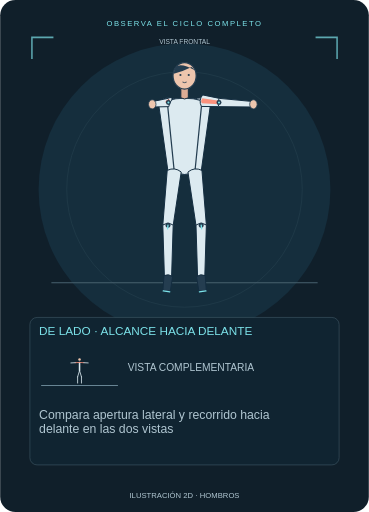
t = 0.00 s
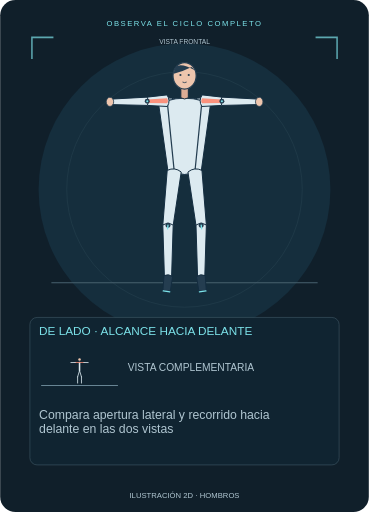
t = 0.65 s
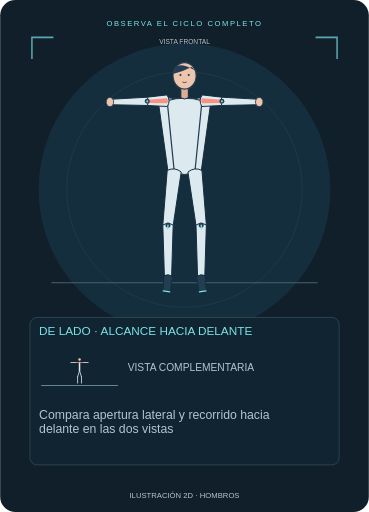
t = 1.33 s
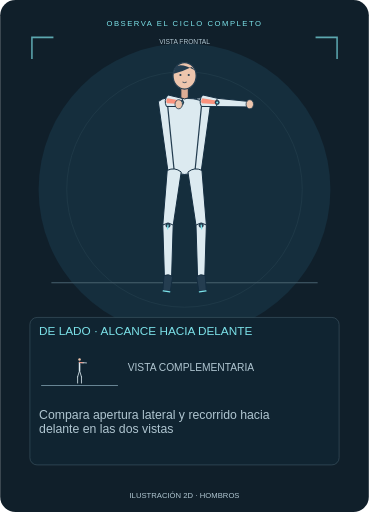
t = 2.02 s
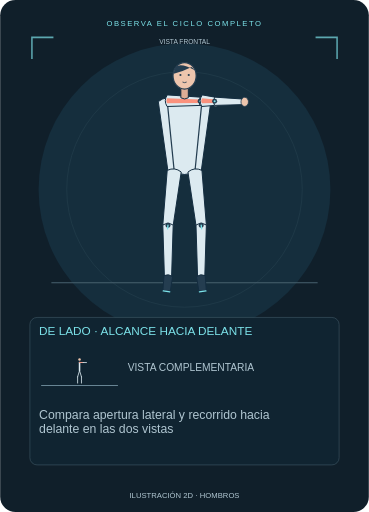
t = 2.65 s
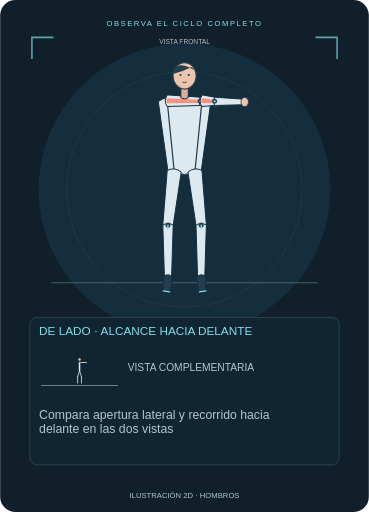
t = 3.33 s

The animated SVG that drew these frames (rendered in a browser with its animation timeline set to each time). Animation: 22 SMIL elements (animate=22); one cycle of 4.00 s, repeats indefinitely.

<svg xmlns="http://www.w3.org/2000/svg" viewBox="0 0 720 1000" role="img" aria-label="Pulsos laterales y frontales de brazos · demostración 2D" data-renderer="2d" data-base="pau-armpulses" data-view="front" data-posture22="upright" data-default-mirror="false"><title>Pulsos laterales y frontales de brazos</title><rect width="720" height="1000" rx="30" fill="#101f2a"/><circle cx="360" cy="370" r="285" fill="#152e3d"/><circle cx="360" cy="370" r="230" fill="none" stroke="#284352" stroke-width="1"/><path d="M62 115v-42h42M616 73h42v42M62 685v42h42M616 727h42v-42" fill="none" stroke="#7ce2e9" stroke-width="3" opacity=".7"/><text x="360" y="86" text-anchor="middle" fill="#b0c6d1" font-size="13" font-family="sans-serif">VISTA FRONTAL</text><path d="M100 552.04H620" stroke="#47606e" stroke-width="2"/><g transform=""><g data-anatomy22="true" transform="translate(68.57 -5.83) scale(0.81)"><g data-apparatus30="none"/><path d="M296.61,252.14 Q316.63,236.31 339.39,247.86 L349.93,418.51 Q335.84,428.36 320.07,421.49 Z" fill="#dceaf0" stroke="#142d40" stroke-width="2.4" stroke-linejoin="round"/><path d="M380.61,247.86 Q403.37,236.31 423.39,252.14 L399.93,421.49 Q384.16,428.36 370.07,418.51 Z" fill="#dceaf0" stroke="#142d40" stroke-width="2.4" stroke-linejoin="round"/><path d="M318,250Q360,238 402,250L385,420Q360,436 335,420Z" fill="#dceaf0" stroke="#243d50" stroke-width="3"/><path d="M306.46,257.93 Q312.93,242.62 329.54,242.07 L329.24,248.70 Q324.17,258.98 312.76,260.03 Z" fill="#dceaf0" stroke="#142d40" stroke-width="2.4" stroke-linejoin="round"><animate attributeName="d" values="M306.46,257.93 Q312.93,242.62 329.54,242.07 L329.24,248.70 Q324.17,258.98 312.76,260.03 Z;M315.48,236.23 Q326.81,248.39 320.52,263.77 L297.30,263.95 Q289.99,255.12 293.70,244.28 Z;M317.00,236.04 Q326.94,249.36 319.00,263.96 L270.71,263.41 Q264.41,253.83 269.29,243.46 Z;M317.27,236.02 Q326.95,249.53 318.73,263.98 L270.52,262.49 Q264.41,252.79 269.48,242.51 Z;M317.54,236.01 Q326.96,249.71 318.46,263.99 L270.33,261.56 Q264.40,251.75 269.67,241.57 Z;M317.74,236.00 Q326.96,249.84 318.26,264.00 L270.18,260.88 Q264.40,250.99 269.82,240.89 Z;M317.82,236.00 Q326.96,249.88 318.18,264.00 L270.13,260.63 Q264.40,250.71 269.87,240.63 Z;M317.74,236.00 Q326.96,249.84 318.26,264.00 L270.18,260.88 Q264.40,250.99 269.82,240.89 Z;M317.54,236.01 Q326.96,249.71 318.46,263.99 L270.33,261.56 Q264.40,251.75 269.67,241.57 Z;M317.27,236.02 Q326.95,249.53 318.73,263.98 L270.52,262.49 Q264.41,252.79 269.48,242.51 Z;M317.00,236.04 Q326.94,249.36 319.00,263.96 L270.71,263.41 Q264.41,253.83 269.29,243.46 Z;M316.80,236.05 Q326.93,249.23 319.20,263.95 L270.85,264.08 Q264.42,254.59 269.15,244.15 Z;M316.73,236.06 Q326.92,249.19 319.27,263.94 L270.91,264.32 Q264.42,254.87 269.09,244.41 Z;M316.80,236.05 Q326.93,249.23 319.20,263.95 L270.85,264.08 Q264.42,254.59 269.15,244.15 Z;M317.00,236.04 Q326.94,249.36 319.00,263.96 L270.71,263.41 Q264.41,253.83 269.29,243.46 Z;M317.27,236.02 Q326.95,249.53 318.73,263.98 L270.52,262.49 Q264.41,252.79 269.48,242.51 Z;M317.54,236.01 Q326.96,249.71 318.46,263.99 L270.33,261.56 Q264.40,251.75 269.67,241.57 Z;M317.74,236.00 Q326.96,249.84 318.26,264.00 L270.18,260.88 Q264.40,250.99 269.82,240.89 Z;M317.82,236.00 Q326.96,249.88 318.18,264.00 L270.13,260.63 Q264.40,250.71 269.87,240.63 Z;M317.74,236.00 Q326.96,249.84 318.26,264.00 L270.18,260.88 Q264.40,250.99 269.82,240.89 Z;M317.54,236.01 Q326.96,249.71 318.46,263.99 L270.33,261.56 Q264.40,251.75 269.67,241.57 Z;M317.27,236.02 Q326.95,249.53 318.73,263.98 L270.52,262.49 Q264.41,252.79 269.48,242.51 Z;M315.89,236.16 Q326.86,248.65 320.11,263.84 L297.01,263.32 Q289.96,254.28 293.99,243.55 Z;M306.69,258.25 Q312.72,242.76 329.31,241.75 L329.08,248.23 Q324.30,258.64 312.92,260.01 Z;M315.88,263.84 Q309.14,248.64 320.12,236.16 L348.01,244.48 Q352.04,255.21 344.99,264.25 Z;M316.94,263.96 Q309.07,249.32 319.06,236.04 L372.76,244.14 Q377.58,254.54 371.24,264.09 Z;M317.40,263.99 Q309.05,249.61 318.60,236.01 L397.93,243.44 Q403.09,253.67 397.07,263.42 Z;M317.56,263.99 Q309.04,249.72 318.44,236.01 L397.81,242.50 Q403.10,252.68 397.19,262.50 Z;M317.72,264.00 Q309.04,249.82 318.28,236.00 L397.70,241.57 Q403.10,251.68 397.30,261.57 Z;M317.84,264.00 Q309.04,249.90 318.16,236.00 L397.61,240.88 Q403.10,250.95 397.39,260.88 Z;M317.89,264.00 Q309.04,249.93 318.11,236.00 L397.58,240.63 Q403.10,250.68 397.42,260.63 Z;M317.84,264.00 Q309.04,249.90 318.16,236.00 L397.61,240.88 Q403.10,250.95 397.39,260.88 Z;M317.72,264.00 Q309.04,249.82 318.28,236.00 L397.70,241.57 Q403.10,251.68 397.30,261.57 Z;M317.56,263.99 Q309.04,249.72 318.44,236.01 L397.81,242.50 Q403.10,252.68 397.19,262.50 Z;M317.40,263.99 Q309.05,249.61 318.60,236.01 L397.93,243.44 Q403.09,253.67 397.07,263.42 Z;M317.28,263.98 Q309.05,249.54 318.72,236.02 L398.02,244.13 Q403.09,254.41 396.98,264.10 Z;M317.23,263.98 Q309.05,249.51 318.77,236.02 L398.05,244.38 Q403.09,254.67 396.95,264.35 Z;M317.28,263.98 Q309.05,249.54 318.72,236.02 L398.02,244.13 Q403.09,254.41 396.98,264.10 Z;M317.40,263.99 Q309.05,249.61 318.60,236.01 L397.93,243.44 Q403.09,253.67 397.07,263.42 Z;M317.56,263.99 Q309.04,249.72 318.44,236.01 L397.81,242.50 Q403.10,252.68 397.19,262.50 Z;M317.72,264.00 Q309.04,249.82 318.28,236.00 L397.70,241.57 Q403.10,251.68 397.30,261.57 Z;M317.84,264.00 Q309.04,249.90 318.16,236.00 L397.61,240.88 Q403.10,250.95 397.39,260.88 Z;M317.89,264.00 Q309.04,249.93 318.11,236.00 L397.58,240.63 Q403.10,250.68 397.42,260.63 Z;M317.84,264.00 Q309.04,249.90 318.16,236.00 L397.61,240.88 Q403.10,250.95 397.39,260.88 Z;M317.72,264.00 Q309.04,249.82 318.28,236.00 L397.70,241.57 Q403.10,251.68 397.30,261.57 Z;M317.56,263.99 Q309.04,249.72 318.44,236.01 L397.81,242.50 Q403.10,252.68 397.19,262.50 Z;M317.11,263.97 Q309.06,249.43 318.89,236.03 L372.63,243.45 Q377.59,253.79 371.37,263.41 Z;M316.00,263.86 Q309.13,248.72 320.00,236.14 L347.93,244.22 Q352.04,254.92 345.07,264.01 Z;M306.46,257.93 Q312.93,242.62 329.54,242.07 L329.24,248.70 Q324.17,258.98 312.76,260.03 Z" keyTimes="0;0.020833333333333332;0.041666666666666664;0.0625;0.08333333333333333;0.10416666666666667;0.125;0.14583333333333334;0.16666666666666666;0.1875;0.20833333333333334;0.22916666666666666;0.25;0.2708333333333333;0.2916666666666667;0.3125;0.3333333333333333;0.3541666666666667;0.375;0.3958333333333333;0.4166666666666667;0.4375;0.4583333333333333;0.4791666666666667;0.5;0.5208333333333334;0.5416666666666666;0.5625;0.5833333333333334;0.6041666666666666;0.625;0.6458333333333334;0.6666666666666666;0.6875;0.7083333333333334;0.7291666666666666;0.75;0.7708333333333334;0.7916666666666666;0.8125;0.8333333333333334;0.8541666666666666;0.875;0.8958333333333334;0.9166666666666666;0.9375;0.9583333333333334;0.9791666666666666;1" dur="4s" repeatCount="indefinite" calcMode="linear"/></path><path d="M319.89,244.43 Q327.36,253.65 322.11,264.30 L282.72,265.19 Q278.38,259.14 281.28,252.27 Z" fill="#dceaf0" stroke="#142d40" stroke-width="2.4" stroke-linejoin="round"><animate attributeName="d" values="M319.89,244.43 Q327.36,253.65 322.11,264.30 L282.72,265.19 Q278.38,259.14 281.28,252.27 Z;M294.86,244.14 Q301.89,253.71 296.14,264.10 L231.41,264.72 Q227.37,258.46 230.59,251.75 Z;M269.62,243.44 Q276.40,253.19 270.38,263.43 L180.25,263.36 Q176.36,257.00 179.75,250.37 Z;M269.72,242.50 Q276.40,252.32 270.28,262.50 L180.18,261.50 Q176.36,255.10 179.82,248.50 Z;M269.83,241.57 Q276.40,251.46 270.17,261.57 L180.11,259.63 Q176.36,253.20 179.89,246.63 Z;M269.90,240.88 Q276.40,250.82 270.10,260.88 L180.06,258.27 Q176.36,251.80 179.94,245.27 Z;M269.93,240.63 Q276.40,250.59 270.07,260.63 L180.05,257.77 Q176.36,251.29 179.95,244.77 Z;M269.90,240.88 Q276.40,250.82 270.10,260.88 L180.06,258.27 Q176.36,251.80 179.94,245.27 Z;M269.83,241.57 Q276.40,251.46 270.17,261.57 L180.11,259.63 Q176.36,253.20 179.89,246.63 Z;M269.72,242.50 Q276.40,252.32 270.28,262.50 L180.18,261.50 Q176.36,255.10 179.82,248.50 Z;M269.62,243.44 Q276.40,253.19 270.38,263.43 L180.25,263.36 Q176.36,257.00 179.75,250.37 Z;M269.54,244.13 Q276.39,253.82 270.46,264.11 L180.30,264.73 Q176.36,258.40 179.70,251.74 Z;M269.52,244.38 Q276.39,254.06 270.48,264.35 L180.31,265.22 Q176.36,258.91 179.69,252.24 Z;M269.54,244.13 Q276.39,253.82 270.46,264.11 L180.30,264.73 Q176.36,258.40 179.70,251.74 Z;M269.62,243.44 Q276.40,253.19 270.38,263.43 L180.25,263.36 Q176.36,257.00 179.75,250.37 Z;M269.72,242.50 Q276.40,252.32 270.28,262.50 L180.18,261.50 Q176.36,255.10 179.82,248.50 Z;M269.83,241.57 Q276.40,251.46 270.17,261.57 L180.11,259.63 Q176.36,253.20 179.89,246.63 Z;M269.90,240.88 Q276.40,250.82 270.10,260.88 L180.06,258.27 Q176.36,251.80 179.94,245.27 Z;M269.93,240.63 Q276.40,250.59 270.07,260.63 L180.05,257.77 Q176.36,251.29 179.95,244.77 Z;M269.90,240.88 Q276.40,250.82 270.10,260.88 L180.06,258.27 Q176.36,251.80 179.94,245.27 Z;M269.83,241.57 Q276.40,251.46 270.17,261.57 L180.11,259.63 Q176.36,253.20 179.89,246.63 Z;M269.72,242.50 Q276.40,252.32 270.28,262.50 L180.18,261.50 Q176.36,255.10 179.82,248.50 Z;M294.97,243.45 Q301.89,253.09 296.03,263.42 L231.35,263.36 Q227.37,257.06 230.65,250.38 Z;M319.95,244.17 Q327.36,253.44 322.05,264.06 L282.68,264.70 Q278.38,258.61 281.32,251.77 Z;M343.42,244.85 Q352.59,252.40 349.58,263.88 L335.00,264.92 Q329.54,259.85 331.00,252.55 Z;M368.76,263.58 Q365.95,252.04 375.24,244.66 L386.11,252.08 Q387.44,259.41 381.89,264.38 Z;M396.59,263.39 Q391.13,252.85 398.41,243.47 L435.59,250.39 Q438.62,257.20 434.41,263.34 Z;M396.83,262.48 Q391.11,252.07 398.17,242.52 L435.43,248.51 Q438.63,255.24 434.57,261.49 Z;M397.08,261.56 Q391.11,251.30 397.92,241.58 L435.27,246.64 Q438.64,253.29 434.73,259.63 Z;M397.26,260.88 Q391.10,250.73 397.74,240.89 L435.15,245.27 Q438.64,251.85 434.85,258.27 Z;M397.33,260.63 Q391.10,250.53 397.67,240.64 L435.11,244.77 Q438.64,251.33 434.89,257.77 Z;M397.26,260.88 Q391.10,250.73 397.74,240.89 L435.15,245.27 Q438.64,251.85 434.85,258.27 Z;M397.08,261.56 Q391.11,251.30 397.92,241.58 L435.27,246.64 Q438.64,253.29 434.73,259.63 Z;M396.83,262.48 Q391.11,252.07 398.17,242.52 L435.43,248.51 Q438.63,255.24 434.57,261.49 Z;M396.59,263.39 Q391.13,252.85 398.41,243.47 L435.59,250.39 Q438.62,257.20 434.41,263.34 Z;M396.41,264.06 Q391.14,253.42 398.59,244.18 L435.71,251.77 Q438.62,258.63 434.29,264.69 Z;M396.34,264.30 Q391.14,253.63 398.66,244.43 L435.75,252.28 Q438.62,259.15 434.25,265.19 Z;M396.41,264.06 Q391.14,253.42 398.59,244.18 L435.71,251.77 Q438.62,258.63 434.29,264.69 Z;M396.59,263.39 Q391.13,252.85 398.41,243.47 L435.59,250.39 Q438.62,257.20 434.41,263.34 Z;M396.83,262.48 Q391.11,252.07 398.17,242.52 L435.43,248.51 Q438.63,255.24 434.57,261.49 Z;M397.08,261.56 Q391.11,251.30 397.92,241.58 L435.27,246.64 Q438.64,253.29 434.73,259.63 Z;M397.26,260.88 Q391.10,250.73 397.74,240.89 L435.15,245.27 Q438.64,251.85 434.85,258.27 Z;M397.33,260.63 Q391.10,250.53 397.67,240.64 L435.11,244.77 Q438.64,251.33 434.89,257.77 Z;M397.26,260.88 Q391.10,250.73 397.74,240.89 L435.15,245.27 Q438.64,251.85 434.85,258.27 Z;M397.08,261.56 Q391.11,251.30 397.92,241.58 L435.27,246.64 Q438.64,253.29 434.73,259.63 Z;M396.83,262.48 Q391.11,252.07 398.17,242.52 L435.43,248.51 Q438.63,255.24 434.57,261.49 Z;M369.25,263.05 Q365.85,251.67 374.75,243.82 L385.79,250.62 Q387.50,257.87 382.21,263.12 Z;M343.58,244.55 Q352.62,252.25 349.42,263.68 L334.90,264.45 Q329.52,259.29 331.10,252.01 Z;M319.89,244.43 Q327.36,253.65 322.11,264.30 L282.72,265.19 Q278.38,259.14 281.28,252.27 Z" keyTimes="0;0.020833333333333332;0.041666666666666664;0.0625;0.08333333333333333;0.10416666666666667;0.125;0.14583333333333334;0.16666666666666666;0.1875;0.20833333333333334;0.22916666666666666;0.25;0.2708333333333333;0.2916666666666667;0.3125;0.3333333333333333;0.3541666666666667;0.375;0.3958333333333333;0.4166666666666667;0.4375;0.4583333333333333;0.4791666666666667;0.5;0.5208333333333334;0.5416666666666666;0.5625;0.5833333333333334;0.6041666666666666;0.625;0.6458333333333334;0.6666666666666666;0.6875;0.7083333333333334;0.7291666666666666;0.75;0.7708333333333334;0.7916666666666666;0.8125;0.8333333333333334;0.8541666666666666;0.875;0.8958333333333334;0.9166666666666666;0.9375;0.9583333333333334;0.9791666666666666;1" dur="4s" repeatCount="indefinite" calcMode="linear"/></path><path d="M313.05,253.40 Q315.83,246.84 322.95,246.60 L324.30,252.10 Q322.27,256.21 317.70,256.63 Z" fill="#fb927d" stroke="none" stroke-width="2.4" stroke-linejoin="round"><animate attributeName="d" values="M313.05,253.40 Q315.83,246.84 322.95,246.60 L324.30,252.10 Q322.27,256.21 317.70,256.63 Z;M316.92,244.10 Q321.78,249.31 319.08,255.90 L296.22,258.05 Q293.30,254.52 294.78,250.18 Z;M317.57,244.02 Q321.83,249.73 318.43,255.98 L270.29,257.42 Q267.77,253.59 269.71,249.44 Z;M317.69,244.01 Q321.83,249.80 318.31,255.99 L270.21,256.49 Q267.76,252.62 269.79,248.51 Z;M317.80,244.00 Q321.84,249.87 318.20,256.00 L270.13,255.56 Q267.76,251.64 269.87,247.57 Z;M317.89,244.00 Q321.84,249.93 318.11,256.00 L270.07,254.88 Q267.76,250.93 269.93,246.88 Z;M317.92,244.00 Q321.84,249.95 318.08,256.00 L270.05,254.63 Q267.76,250.66 269.95,246.63 Z;M317.89,244.00 Q321.84,249.93 318.11,256.00 L270.07,254.88 Q267.76,250.93 269.93,246.88 Z;M317.80,244.00 Q321.84,249.87 318.20,256.00 L270.13,255.56 Q267.76,251.64 269.87,247.57 Z;M317.69,244.01 Q321.83,249.80 318.31,255.99 L270.21,256.49 Q267.76,252.62 269.79,248.51 Z;M317.57,244.02 Q321.83,249.73 318.43,255.98 L270.29,257.42 Q267.77,253.59 269.71,249.44 Z;M317.49,244.02 Q321.83,249.67 318.51,255.98 L270.34,258.10 Q267.77,254.31 269.66,250.13 Z;M317.46,244.02 Q321.82,249.65 318.54,255.98 L270.36,258.35 Q267.77,254.57 269.64,250.38 Z;M317.49,244.02 Q321.83,249.67 318.51,255.98 L270.34,258.10 Q267.77,254.31 269.66,250.13 Z;M317.57,244.02 Q321.83,249.73 318.43,255.98 L270.29,257.42 Q267.77,253.59 269.71,249.44 Z;M317.69,244.01 Q321.83,249.80 318.31,255.99 L270.21,256.49 Q267.76,252.62 269.79,248.51 Z;M317.80,244.00 Q321.84,249.87 318.20,256.00 L270.13,255.56 Q267.76,251.64 269.87,247.57 Z;M317.89,244.00 Q321.84,249.93 318.11,256.00 L270.07,254.88 Q267.76,250.93 269.93,246.88 Z;M317.92,244.00 Q321.84,249.95 318.08,256.00 L270.05,254.63 Q267.76,250.66 269.95,246.63 Z;M317.89,244.00 Q321.84,249.93 318.11,256.00 L270.07,254.88 Q267.76,250.93 269.93,246.88 Z;M317.80,244.00 Q321.84,249.87 318.20,256.00 L270.13,255.56 Q267.76,251.64 269.87,247.57 Z;M317.69,244.01 Q321.83,249.80 318.31,255.99 L270.21,256.49 Q267.76,252.62 269.79,248.51 Z;M317.10,244.07 Q321.80,249.42 318.90,255.93 L296.10,257.39 Q293.29,253.77 294.90,249.48 Z;M313.15,253.53 Q315.74,246.90 322.85,246.47 L324.23,251.76 Q322.32,255.93 317.77,256.47 Z;M317.09,255.93 Q314.20,249.42 318.91,244.07 L347.11,250.41 Q348.71,254.71 345.89,258.32 Z;M317.54,255.98 Q314.17,249.71 318.46,244.02 L372.30,250.13 Q374.23,254.29 371.70,258.10 Z;M317.74,255.99 Q314.16,249.83 318.26,244.01 L397.67,249.44 Q399.74,253.53 397.33,257.43 Z;M317.81,256.00 Q314.16,249.88 318.19,244.00 L397.63,248.50 Q399.74,252.57 397.37,256.50 Z;M317.88,256.00 Q314.16,249.92 318.12,244.00 L397.58,247.57 Q399.74,251.61 397.42,255.57 Z;M317.93,256.00 Q314.16,249.96 318.07,244.00 L397.54,246.88 Q399.74,250.91 397.46,254.88 Z;M317.95,256.00 Q314.16,249.97 318.05,244.00 L397.53,246.63 Q399.74,250.65 397.47,254.63 Z;M317.93,256.00 Q314.16,249.96 318.07,244.00 L397.54,246.88 Q399.74,250.91 397.46,254.88 Z;M317.88,256.00 Q314.16,249.92 318.12,244.00 L397.58,247.57 Q399.74,251.61 397.42,255.57 Z;M317.81,256.00 Q314.16,249.88 318.19,244.00 L397.63,248.50 Q399.74,252.57 397.37,256.50 Z;M317.74,255.99 Q314.16,249.83 318.26,244.01 L397.67,249.44 Q399.74,253.53 397.33,257.43 Z;M317.69,255.99 Q314.17,249.80 318.31,244.01 L397.71,250.12 Q399.74,254.23 397.29,258.11 Z;M317.67,255.99 Q314.17,249.79 318.33,244.01 L397.72,250.37 Q399.74,254.49 397.28,258.36 Z;M317.69,255.99 Q314.17,249.80 318.31,244.01 L397.71,250.12 Q399.74,254.23 397.29,258.11 Z;M317.74,255.99 Q314.16,249.83 318.26,244.01 L397.67,249.44 Q399.74,253.53 397.33,257.43 Z;M317.81,256.00 Q314.16,249.88 318.19,244.00 L397.63,248.50 Q399.74,252.57 397.37,256.50 Z;M317.88,256.00 Q314.16,249.92 318.12,244.00 L397.58,247.57 Q399.74,251.61 397.42,255.57 Z;M317.93,256.00 Q314.16,249.96 318.07,244.00 L397.54,246.88 Q399.74,250.91 397.46,254.88 Z;M317.95,256.00 Q314.16,249.97 318.05,244.00 L397.53,246.63 Q399.74,250.65 397.47,254.63 Z;M317.93,256.00 Q314.16,249.96 318.07,244.00 L397.54,246.88 Q399.74,250.91 397.46,254.88 Z;M317.88,256.00 Q314.16,249.92 318.12,244.00 L397.58,247.57 Q399.74,251.61 397.42,255.57 Z;M317.81,256.00 Q314.16,249.88 318.19,244.00 L397.63,248.50 Q399.74,252.57 397.37,256.50 Z;M317.62,255.99 Q314.17,249.76 318.38,244.01 L372.25,249.44 Q374.24,253.58 371.75,257.42 Z;M317.14,255.94 Q314.20,249.45 318.86,244.06 L347.07,250.16 Q348.72,254.44 345.93,258.07 Z;M313.05,253.40 Q315.83,246.84 322.95,246.60 L324.30,252.10 Q322.27,256.21 317.70,256.63 Z" keyTimes="0;0.020833333333333332;0.041666666666666664;0.0625;0.08333333333333333;0.10416666666666667;0.125;0.14583333333333334;0.16666666666666666;0.1875;0.20833333333333334;0.22916666666666666;0.25;0.2708333333333333;0.2916666666666667;0.3125;0.3333333333333333;0.3541666666666667;0.375;0.3958333333333333;0.4166666666666667;0.4375;0.4583333333333333;0.4791666666666667;0.5;0.5208333333333334;0.5416666666666666;0.5625;0.5833333333333334;0.6041666666666666;0.625;0.6458333333333334;0.6666666666666666;0.6875;0.7083333333333334;0.7291666666666666;0.75;0.7708333333333334;0.7916666666666666;0.8125;0.8333333333333334;0.8541666666666666;0.875;0.8958333333333334;0.9166666666666666;0.9375;0.9583333333333334;0.9791666666666666;1" dur="4s" repeatCount="indefinite" calcMode="linear"/></path><circle cx="321" cy="254.36602540378445" r="6" fill="#243d50"><animate attributeName="cx" values="321;295.5;270;270;270;270;270;270;270;270;270;270;270;270;270;270;270;270;270;270;270;270;295.5;321;346.5;372;397.5;397.5;397.5;397.5;397.5;397.5;397.5;397.5;397.5;397.5;397.5;397.5;397.5;397.5;397.5;397.5;397.5;397.5;397.5;397.5;372;346.5;321" keyTimes="0;0.020833333333333332;0.041666666666666664;0.0625;0.08333333333333333;0.10416666666666667;0.125;0.14583333333333334;0.16666666666666666;0.1875;0.20833333333333334;0.22916666666666666;0.25;0.2708333333333333;0.2916666666666667;0.3125;0.3333333333333333;0.3541666666666667;0.375;0.3958333333333333;0.4166666666666667;0.4375;0.4583333333333333;0.4791666666666667;0.5;0.5208333333333334;0.5416666666666666;0.5625;0.5833333333333334;0.6041666666666666;0.625;0.6458333333333334;0.6666666666666666;0.6875;0.7083333333333334;0.7291666666666666;0.75;0.7708333333333334;0.7916666666666666;0.8125;0.8333333333333334;0.8541666666666666;0.875;0.8958333333333334;0.9166666666666666;0.9375;0.9583333333333334;0.9791666666666666;1" dur="4s" repeatCount="indefinite" calcMode="linear"/><animate attributeName="cy" values="254.36602540378445;254.11602540378445;253.4330127018922;252.5;251.5669872981078;250.88397459621555;250.63397459621555;250.88397459621555;251.5669872981078;252.5;253.4330127018922;254.11602540378445;254.36602540378445;254.11602540378445;253.4330127018922;252.5;251.5669872981078;250.88397459621555;250.63397459621555;250.88397459621555;251.5669872981078;252.5;253.4330127018922;254.11602540378445;254.36602540378445;254.11602540378445;253.4330127018922;252.5;251.5669872981078;250.88397459621555;250.63397459621555;250.88397459621555;251.5669872981078;252.5;253.4330127018922;254.11602540378445;254.36602540378445;254.11602540378445;253.4330127018922;252.5;251.5669872981078;250.88397459621555;250.63397459621555;250.88397459621555;251.5669872981078;252.5;253.4330127018922;254.11602540378445;254.36602540378445" keyTimes="0;0.020833333333333332;0.041666666666666664;0.0625;0.08333333333333333;0.10416666666666667;0.125;0.14583333333333334;0.16666666666666666;0.1875;0.20833333333333334;0.22916666666666666;0.25;0.2708333333333333;0.2916666666666667;0.3125;0.3333333333333333;0.3541666666666667;0.375;0.3958333333333333;0.4166666666666667;0.4375;0.4583333333333333;0.4791666666666667;0.5;0.5208333333333334;0.5416666666666666;0.5625;0.5833333333333334;0.6041666666666666;0.625;0.6458333333333334;0.6666666666666666;0.6875;0.7083333333333334;0.7291666666666666;0.75;0.7708333333333334;0.7916666666666666;0.8125;0.8333333333333334;0.8541666666666666;0.875;0.8958333333333334;0.9166666666666666;0.9375;0.9583333333333334;0.9791666666666666;1" dur="4s" repeatCount="indefinite" calcMode="linear"/></circle><circle cx="321" cy="254.36602540378445" r="2.5" fill="#7ce2e9"><animate attributeName="cx" values="321;295.5;270;270;270;270;270;270;270;270;270;270;270;270;270;270;270;270;270;270;270;270;295.5;321;346.5;372;397.5;397.5;397.5;397.5;397.5;397.5;397.5;397.5;397.5;397.5;397.5;397.5;397.5;397.5;397.5;397.5;397.5;397.5;397.5;397.5;372;346.5;321" keyTimes="0;0.020833333333333332;0.041666666666666664;0.0625;0.08333333333333333;0.10416666666666667;0.125;0.14583333333333334;0.16666666666666666;0.1875;0.20833333333333334;0.22916666666666666;0.25;0.2708333333333333;0.2916666666666667;0.3125;0.3333333333333333;0.3541666666666667;0.375;0.3958333333333333;0.4166666666666667;0.4375;0.4583333333333333;0.4791666666666667;0.5;0.5208333333333334;0.5416666666666666;0.5625;0.5833333333333334;0.6041666666666666;0.625;0.6458333333333334;0.6666666666666666;0.6875;0.7083333333333334;0.7291666666666666;0.75;0.7708333333333334;0.7916666666666666;0.8125;0.8333333333333334;0.8541666666666666;0.875;0.8958333333333334;0.9166666666666666;0.9375;0.9583333333333334;0.9791666666666666;1" dur="4s" repeatCount="indefinite" calcMode="linear"/><animate attributeName="cy" values="254.36602540378445;254.11602540378445;253.4330127018922;252.5;251.5669872981078;250.88397459621555;250.63397459621555;250.88397459621555;251.5669872981078;252.5;253.4330127018922;254.11602540378445;254.36602540378445;254.11602540378445;253.4330127018922;252.5;251.5669872981078;250.88397459621555;250.63397459621555;250.88397459621555;251.5669872981078;252.5;253.4330127018922;254.11602540378445;254.36602540378445;254.11602540378445;253.4330127018922;252.5;251.5669872981078;250.88397459621555;250.63397459621555;250.88397459621555;251.5669872981078;252.5;253.4330127018922;254.11602540378445;254.36602540378445;254.11602540378445;253.4330127018922;252.5;251.5669872981078;250.88397459621555;250.63397459621555;250.88397459621555;251.5669872981078;252.5;253.4330127018922;254.11602540378445;254.36602540378445" keyTimes="0;0.020833333333333332;0.041666666666666664;0.0625;0.08333333333333333;0.10416666666666667;0.125;0.14583333333333334;0.16666666666666666;0.1875;0.20833333333333334;0.22916666666666666;0.25;0.2708333333333333;0.2916666666666667;0.3125;0.3333333333333333;0.3541666666666667;0.375;0.3958333333333333;0.4166666666666667;0.4375;0.4583333333333333;0.4791666666666667;0.5;0.5208333333333334;0.5416666666666666;0.5625;0.5833333333333334;0.6041666666666666;0.625;0.6458333333333334;0.6666666666666666;0.6875;0.7083333333333334;0.7291666666666666;0.75;0.7708333333333334;0.7916666666666666;0.8125;0.8333333333333334;0.8541666666666666;0.875;0.8958333333333334;0.9166666666666666;0.9375;0.9583333333333334;0.9791666666666666;1" dur="4s" repeatCount="indefinite" calcMode="linear"/></circle><ellipse cx="282" cy="258.7320508075689" rx="9" ry="11" fill="#edc5ad" stroke="#243d50" stroke-width="2"><animate attributeName="cx" values="282;231;180;180;180;180;180;180;180;180;180;180;180;180;180;180;180;180;180;180;180;180;231;282;333;384;435;435;435;435;435;435;435;435;435;435;435;435;435;435;435;435;435;435;435;435;384;333;282" keyTimes="0;0.020833333333333332;0.041666666666666664;0.0625;0.08333333333333333;0.10416666666666667;0.125;0.14583333333333334;0.16666666666666666;0.1875;0.20833333333333334;0.22916666666666666;0.25;0.2708333333333333;0.2916666666666667;0.3125;0.3333333333333333;0.3541666666666667;0.375;0.3958333333333333;0.4166666666666667;0.4375;0.4583333333333333;0.4791666666666667;0.5;0.5208333333333334;0.5416666666666666;0.5625;0.5833333333333334;0.6041666666666666;0.625;0.6458333333333334;0.6666666666666666;0.6875;0.7083333333333334;0.7291666666666666;0.75;0.7708333333333334;0.7916666666666666;0.8125;0.8333333333333334;0.8541666666666666;0.875;0.8958333333333334;0.9166666666666666;0.9375;0.9583333333333334;0.9791666666666666;1" dur="4s" repeatCount="indefinite" calcMode="linear"/><animate attributeName="cy" values="258.7320508075689;258.2320508075689;256.8660254037844;255;253.13397459621555;251.7679491924311;251.2679491924311;251.7679491924311;253.13397459621555;255;256.8660254037844;258.2320508075689;258.7320508075689;258.2320508075689;256.8660254037844;255;253.13397459621555;251.7679491924311;251.2679491924311;251.7679491924311;253.13397459621555;255;256.8660254037844;258.2320508075689;258.7320508075689;258.2320508075689;256.8660254037844;255;253.13397459621555;251.7679491924311;251.2679491924311;251.7679491924311;253.13397459621555;255;256.8660254037844;258.2320508075689;258.7320508075689;258.2320508075689;256.8660254037844;255;253.13397459621555;251.7679491924311;251.2679491924311;251.7679491924311;253.13397459621555;255;256.8660254037844;258.2320508075689;258.7320508075689" keyTimes="0;0.020833333333333332;0.041666666666666664;0.0625;0.08333333333333333;0.10416666666666667;0.125;0.14583333333333334;0.16666666666666666;0.1875;0.20833333333333334;0.22916666666666666;0.25;0.2708333333333333;0.2916666666666667;0.3125;0.3333333333333333;0.3541666666666667;0.375;0.3958333333333333;0.4166666666666667;0.4375;0.4583333333333333;0.4791666666666667;0.5;0.5208333333333334;0.5416666666666666;0.5625;0.5833333333333334;0.6041666666666666;0.625;0.6458333333333334;0.6666666666666666;0.6875;0.7083333333333334;0.7291666666666666;0.75;0.7708333333333334;0.7916666666666666;0.8125;0.8333333333333334;0.8541666666666666;0.875;0.8958333333333334;0.9166666666666666;0.9375;0.9583333333333334;0.9791666666666666;1" dur="4s" repeatCount="indefinite" calcMode="linear"/></ellipse><path d="M400.52,263.92 Q393.09,249.05 403.48,236.08 L444.06,244.42 Q448.57,254.96 441.94,264.31 Z" fill="#dceaf0" stroke="#142d40" stroke-width="2.4" stroke-linejoin="round"><animate attributeName="d" values="M400.52,263.92 Q393.09,249.05 403.48,236.08 L444.06,244.42 Q448.57,254.96 441.94,264.31 Z;M400.71,263.94 Q393.08,249.17 403.29,236.06 L447.42,244.16 Q452.08,254.63 445.58,264.07 Z;M401.00,263.96 Q393.06,249.36 403.00,236.04 L450.71,243.46 Q455.59,253.83 449.29,263.41 Z;M401.27,263.98 Q393.05,249.53 402.73,236.02 L450.52,242.51 Q455.59,252.79 449.48,262.49 Z;M401.54,263.99 Q393.04,249.71 402.46,236.01 L450.33,241.57 Q455.60,251.75 449.67,261.56 Z;M401.74,264.00 Q393.04,249.84 402.26,236.00 L450.18,240.89 Q455.60,250.99 449.82,260.88 Z;M401.82,264.00 Q393.04,249.88 402.18,236.00 L450.13,240.63 Q455.60,250.71 449.87,260.63 Z;M401.74,264.00 Q393.04,249.84 402.26,236.00 L450.18,240.89 Q455.60,250.99 449.82,260.88 Z;M401.54,263.99 Q393.04,249.71 402.46,236.01 L450.33,241.57 Q455.60,251.75 449.67,261.56 Z;M401.27,263.98 Q393.05,249.53 402.73,236.02 L450.52,242.51 Q455.59,252.79 449.48,262.49 Z;M401.00,263.96 Q393.06,249.36 403.00,236.04 L450.71,243.46 Q455.59,253.83 449.29,263.41 Z;M400.80,263.95 Q393.07,249.23 403.20,236.05 L450.85,244.15 Q455.58,254.59 449.15,264.08 Z;M400.73,263.94 Q393.08,249.19 403.27,236.06 L450.91,244.41 Q455.58,254.87 449.09,264.32 Z;M400.80,263.95 Q393.07,249.23 403.20,236.05 L450.85,244.15 Q455.58,254.59 449.15,264.08 Z;M401.00,263.96 Q393.06,249.36 403.00,236.04 L450.71,243.46 Q455.59,253.83 449.29,263.41 Z;M401.27,263.98 Q393.05,249.53 402.73,236.02 L450.52,242.51 Q455.59,252.79 449.48,262.49 Z;M401.54,263.99 Q393.04,249.71 402.46,236.01 L450.33,241.57 Q455.60,251.75 449.67,261.56 Z;M401.74,264.00 Q393.04,249.84 402.26,236.00 L450.18,240.89 Q455.60,250.99 449.82,260.88 Z;M401.82,264.00 Q393.04,249.88 402.18,236.00 L450.13,240.63 Q455.60,250.71 449.87,260.63 Z;M401.74,264.00 Q393.04,249.84 402.26,236.00 L450.18,240.89 Q455.60,250.99 449.82,260.88 Z;M401.54,263.99 Q393.04,249.71 402.46,236.01 L450.33,241.57 Q455.60,251.75 449.67,261.56 Z;M401.27,263.98 Q393.05,249.53 402.73,236.02 L450.52,242.51 Q455.59,252.79 449.48,262.49 Z;M400.92,263.96 Q393.07,249.31 403.08,236.04 L447.27,243.46 Q452.08,253.86 445.73,263.40 Z;M400.60,263.93 Q393.08,249.10 403.40,236.07 L444.00,244.17 Q448.57,254.68 442.00,264.07 Z;M400.38,263.91 Q393.10,248.96 403.62,236.09 L440.66,244.43 Q445.06,255.01 438.34,264.30 Z;M400.32,263.90 Q393.10,248.92 403.68,236.10 L437.20,244.19 Q441.56,254.79 434.80,264.04 Z;M400.43,263.91 Q393.10,249.00 403.57,236.09 L433.62,243.50 Q438.06,254.06 431.38,263.37 Z;M400.86,263.95 Q393.07,249.27 403.14,236.05 L433.32,242.53 Q438.08,252.96 431.68,262.47 Z;M401.28,263.98 Q393.05,249.54 402.72,236.02 L433.01,241.58 Q438.09,251.85 431.99,261.55 Z;M401.59,263.99 Q393.04,249.74 402.41,236.01 L432.79,240.89 Q438.10,251.05 432.21,260.88 Z;M401.71,264.00 Q393.04,249.81 402.29,236.00 L432.71,240.64 Q438.10,250.75 432.29,260.63 Z;M401.59,263.99 Q393.04,249.74 402.41,236.01 L432.79,240.89 Q438.10,251.05 432.21,260.88 Z;M401.28,263.98 Q393.05,249.54 402.72,236.02 L433.01,241.58 Q438.09,251.85 431.99,261.55 Z;M400.86,263.95 Q393.07,249.27 403.14,236.05 L433.32,242.53 Q438.08,252.96 431.68,262.47 Z;M400.43,263.91 Q393.10,249.00 403.57,236.09 L433.62,243.50 Q438.06,254.06 431.38,263.37 Z;M400.13,263.87 Q393.12,248.80 403.87,236.13 L433.84,244.21 Q438.05,254.86 431.16,264.03 Z;M400.02,263.86 Q393.13,248.73 403.98,236.14 L433.92,244.47 Q438.04,255.16 431.08,264.27 Z;M400.13,263.87 Q393.12,248.80 403.87,236.13 L433.84,244.21 Q438.05,254.86 431.16,264.03 Z;M400.43,263.91 Q393.10,249.00 403.57,236.09 L433.62,243.50 Q438.06,254.06 431.38,263.37 Z;M400.86,263.95 Q393.07,249.27 403.14,236.05 L433.32,242.53 Q438.08,252.96 431.68,262.47 Z;M401.28,263.98 Q393.05,249.54 402.72,236.02 L433.01,241.58 Q438.09,251.85 431.99,261.55 Z;M401.59,263.99 Q393.04,249.74 402.41,236.01 L432.79,240.89 Q438.10,251.05 432.21,260.88 Z;M401.71,264.00 Q393.04,249.81 402.29,236.00 L432.71,240.64 Q438.10,250.75 432.29,260.63 Z;M401.59,263.99 Q393.04,249.74 402.41,236.01 L432.79,240.89 Q438.10,251.05 432.21,260.88 Z;M401.28,263.98 Q393.05,249.54 402.72,236.02 L433.01,241.58 Q438.09,251.85 431.99,261.55 Z;M400.86,263.95 Q393.07,249.27 403.14,236.05 L433.32,242.53 Q438.08,252.96 431.68,262.47 Z;M400.59,263.93 Q393.09,249.10 403.41,236.07 L437.00,243.48 Q441.57,254.00 435.00,263.38 Z;M400.47,263.92 Q393.09,249.02 403.53,236.08 L440.59,244.18 Q445.07,254.73 438.41,264.06 Z;M400.52,263.92 Q393.09,249.05 403.48,236.08 L444.06,244.42 Q448.57,254.96 441.94,264.31 Z" keyTimes="0;0.020833333333333332;0.041666666666666664;0.0625;0.08333333333333333;0.10416666666666667;0.125;0.14583333333333334;0.16666666666666666;0.1875;0.20833333333333334;0.22916666666666666;0.25;0.2708333333333333;0.2916666666666667;0.3125;0.3333333333333333;0.3541666666666667;0.375;0.3958333333333333;0.4166666666666667;0.4375;0.4583333333333333;0.4791666666666667;0.5;0.5208333333333334;0.5416666666666666;0.5625;0.5833333333333334;0.6041666666666666;0.625;0.6458333333333334;0.6666666666666666;0.6875;0.7083333333333334;0.7291666666666666;0.75;0.7708333333333334;0.7916666666666666;0.8125;0.8333333333333334;0.8541666666666666;0.875;0.8958333333333334;0.9166666666666666;0.9375;0.9583333333333334;0.9791666666666666;1" dur="4s" repeatCount="indefinite" calcMode="linear"/></path><path d="M442.47,264.35 Q436.61,254.03 443.53,244.38 L526.34,252.24 Q529.63,258.92 525.66,265.22 Z" fill="#dceaf0" stroke="#142d40" stroke-width="2.4" stroke-linejoin="round"><animate attributeName="d" values="M442.47,264.35 Q436.61,254.03 443.53,244.38 L526.34,252.24 Q529.63,258.92 525.66,265.22 Z;M446.02,264.10 Q440.11,253.81 446.98,244.13 L533.31,251.74 Q536.64,258.41 532.69,264.72 Z;M449.62,263.43 Q443.60,253.19 450.38,243.44 L540.25,250.37 Q543.64,257.00 539.75,263.36 Z;M449.72,262.50 Q443.60,252.32 450.28,242.50 L540.18,248.50 Q543.64,255.10 539.82,261.50 Z;M449.83,261.57 Q443.60,251.46 450.17,241.57 L540.11,246.63 Q543.64,253.20 539.89,259.63 Z;M449.90,260.88 Q443.60,250.82 450.10,240.88 L540.06,245.27 Q543.64,251.80 539.94,258.27 Z;M449.93,260.63 Q443.60,250.59 450.07,240.63 L540.05,244.77 Q543.64,251.29 539.95,257.77 Z;M449.90,260.88 Q443.60,250.82 450.10,240.88 L540.06,245.27 Q543.64,251.80 539.94,258.27 Z;M449.83,261.57 Q443.60,251.46 450.17,241.57 L540.11,246.63 Q543.64,253.20 539.89,259.63 Z;M449.72,262.50 Q443.60,252.32 450.28,242.50 L540.18,248.50 Q543.64,255.10 539.82,261.50 Z;M449.62,263.43 Q443.60,253.19 450.38,243.44 L540.25,250.37 Q543.64,257.00 539.75,263.36 Z;M449.54,264.11 Q443.61,253.82 450.46,244.13 L540.30,251.74 Q543.64,258.40 539.70,264.73 Z;M449.52,264.35 Q443.61,254.06 450.48,244.38 L540.31,252.24 Q543.64,258.91 539.69,265.22 Z;M449.54,264.11 Q443.61,253.82 450.46,244.13 L540.30,251.74 Q543.64,258.40 539.70,264.73 Z;M449.62,263.43 Q443.60,253.19 450.38,243.44 L540.25,250.37 Q543.64,257.00 539.75,263.36 Z;M449.72,262.50 Q443.60,252.32 450.28,242.50 L540.18,248.50 Q543.64,255.10 539.82,261.50 Z;M449.83,261.57 Q443.60,251.46 450.17,241.57 L540.11,246.63 Q543.64,253.20 539.89,259.63 Z;M449.90,260.88 Q443.60,250.82 450.10,240.88 L540.06,245.27 Q543.64,251.80 539.94,258.27 Z;M449.93,260.63 Q443.60,250.59 450.07,240.63 L540.05,244.77 Q543.64,251.29 539.95,257.77 Z;M449.90,260.88 Q443.60,250.82 450.10,240.88 L540.06,245.27 Q543.64,251.80 539.94,258.27 Z;M449.83,261.57 Q443.60,251.46 450.17,241.57 L540.11,246.63 Q543.64,253.20 539.89,259.63 Z;M449.72,262.50 Q443.60,252.32 450.28,242.50 L540.18,248.50 Q543.64,255.10 539.82,261.50 Z;M446.10,263.43 Q440.11,253.18 446.90,243.44 L533.26,250.37 Q536.64,257.01 532.74,263.36 Z;M442.50,264.10 Q436.61,253.80 443.50,244.13 L526.32,251.74 Q529.64,258.41 525.68,264.72 Z;M438.95,264.35 Q433.11,254.02 440.05,244.38 L519.36,252.24 Q522.63,258.93 518.64,265.22 Z;M435.46,264.10 Q429.61,253.77 436.54,244.13 L512.35,251.74 Q515.63,258.43 511.65,264.72 Z;M432.03,263.42 Q426.11,253.13 432.97,243.44 L505.31,250.37 Q508.64,257.04 504.69,263.36 Z;M432.16,262.49 Q426.10,252.28 432.84,242.51 L505.22,248.50 Q508.64,255.13 504.78,261.50 Z;M432.28,261.56 Q426.10,251.43 432.72,241.57 L505.14,246.64 Q508.64,253.21 504.86,259.63 Z;M432.38,260.88 Q426.10,250.81 432.62,240.88 L505.08,245.27 Q508.64,251.81 504.92,258.27 Z;M432.41,260.63 Q426.10,250.58 432.59,240.63 L505.06,244.77 Q508.64,251.30 504.94,257.77 Z;M432.38,260.88 Q426.10,250.81 432.62,240.88 L505.08,245.27 Q508.64,251.81 504.92,258.27 Z;M432.28,261.56 Q426.10,251.43 432.72,241.57 L505.14,246.64 Q508.64,253.21 504.86,259.63 Z;M432.16,262.49 Q426.10,252.28 432.84,242.51 L505.22,248.50 Q508.64,255.13 504.78,261.50 Z;M432.03,263.42 Q426.11,253.13 432.97,243.44 L505.31,250.37 Q508.64,257.04 504.69,263.36 Z;M431.93,264.10 Q426.11,253.75 433.07,244.13 L505.37,251.74 Q508.63,258.44 504.63,264.72 Z;M431.90,264.35 Q426.11,253.98 433.10,244.38 L505.39,252.24 Q508.63,258.95 504.61,265.22 Z;M431.93,264.10 Q426.11,253.75 433.07,244.13 L505.37,251.74 Q508.63,258.44 504.63,264.72 Z;M432.03,263.42 Q426.11,253.13 432.97,243.44 L505.31,250.37 Q508.64,257.04 504.69,263.36 Z;M432.16,262.49 Q426.10,252.28 432.84,242.51 L505.22,248.50 Q508.64,255.13 504.78,261.50 Z;M432.28,261.56 Q426.10,251.43 432.72,241.57 L505.14,246.64 Q508.64,253.21 504.86,259.63 Z;M432.38,260.88 Q426.10,250.81 432.62,240.88 L505.08,245.27 Q508.64,251.81 504.92,258.27 Z;M432.41,260.63 Q426.10,250.58 432.59,240.63 L505.06,244.77 Q508.64,251.30 504.94,257.77 Z;M432.38,260.88 Q426.10,250.81 432.62,240.88 L505.08,245.27 Q508.64,251.81 504.92,258.27 Z;M432.28,261.56 Q426.10,251.43 432.72,241.57 L505.14,246.64 Q508.64,253.21 504.86,259.63 Z;M432.16,262.49 Q426.10,252.28 432.84,242.51 L505.22,248.50 Q508.64,255.13 504.78,261.50 Z;M435.55,263.42 Q429.61,253.14 436.45,243.44 L512.29,250.37 Q515.64,257.03 511.71,263.36 Z;M438.98,264.10 Q433.11,253.79 440.02,244.13 L519.34,251.74 Q522.64,258.42 518.66,264.72 Z;M442.47,264.35 Q436.61,254.03 443.53,244.38 L526.34,252.24 Q529.63,258.92 525.66,265.22 Z" keyTimes="0;0.020833333333333332;0.041666666666666664;0.0625;0.08333333333333333;0.10416666666666667;0.125;0.14583333333333334;0.16666666666666666;0.1875;0.20833333333333334;0.22916666666666666;0.25;0.2708333333333333;0.2916666666666667;0.3125;0.3333333333333333;0.3541666666666667;0.375;0.3958333333333333;0.4166666666666667;0.4375;0.4583333333333333;0.4791666666666667;0.5;0.5208333333333334;0.5416666666666666;0.5625;0.5833333333333334;0.6041666666666666;0.625;0.6458333333333334;0.6666666666666666;0.6875;0.7083333333333334;0.7291666666666666;0.75;0.7708333333333334;0.7916666666666666;0.8125;0.8333333333333334;0.8541666666666666;0.875;0.8958333333333334;0.9166666666666666;0.9375;0.9583333333333334;0.9791666666666666;1" dur="4s" repeatCount="indefinite" calcMode="linear"/></path><path d="M401.36,255.97 Q398.18,249.59 402.64,244.03 L443.42,250.39 Q445.23,254.60 442.58,258.34 Z" fill="#fb927d" stroke="none" stroke-width="2.4" stroke-linejoin="round"><animate attributeName="d" values="M401.36,255.97 Q398.18,249.59 402.64,244.03 L443.42,250.39 Q445.23,254.60 442.58,258.34 Z;M401.45,255.97 Q398.18,249.65 402.55,244.03 L446.87,250.13 Q448.73,254.32 446.13,258.10 Z;M401.57,255.98 Q398.17,249.73 402.43,244.02 L450.29,249.44 Q452.23,253.59 449.71,257.42 Z;M401.69,255.99 Q398.17,249.80 402.31,244.01 L450.21,248.51 Q452.24,252.62 449.79,256.49 Z;M401.80,256.00 Q398.16,249.87 402.20,244.00 L450.13,247.57 Q452.24,251.64 449.87,255.56 Z;M401.89,256.00 Q398.16,249.93 402.11,244.00 L450.07,246.88 Q452.24,250.93 449.93,254.88 Z;M401.92,256.00 Q398.16,249.95 402.08,244.00 L450.05,246.63 Q452.24,250.66 449.95,254.63 Z;M401.89,256.00 Q398.16,249.93 402.11,244.00 L450.07,246.88 Q452.24,250.93 449.93,254.88 Z;M401.80,256.00 Q398.16,249.87 402.20,244.00 L450.13,247.57 Q452.24,251.64 449.87,255.56 Z;M401.69,255.99 Q398.17,249.80 402.31,244.01 L450.21,248.51 Q452.24,252.62 449.79,256.49 Z;M401.57,255.98 Q398.17,249.73 402.43,244.02 L450.29,249.44 Q452.23,253.59 449.71,257.42 Z;M401.49,255.98 Q398.17,249.67 402.51,244.02 L450.34,250.13 Q452.23,254.31 449.66,258.10 Z;M401.46,255.98 Q398.18,249.65 402.54,244.02 L450.36,250.38 Q452.23,254.57 449.64,258.35 Z;M401.49,255.98 Q398.17,249.67 402.51,244.02 L450.34,250.13 Q452.23,254.31 449.66,258.10 Z;M401.57,255.98 Q398.17,249.73 402.43,244.02 L450.29,249.44 Q452.23,253.59 449.71,257.42 Z;M401.69,255.99 Q398.17,249.80 402.31,244.01 L450.21,248.51 Q452.24,252.62 449.79,256.49 Z;M401.80,256.00 Q398.16,249.87 402.20,244.00 L450.13,247.57 Q452.24,251.64 449.87,255.56 Z;M401.89,256.00 Q398.16,249.93 402.11,244.00 L450.07,246.88 Q452.24,250.93 449.93,254.88 Z;M401.92,256.00 Q398.16,249.95 402.08,244.00 L450.05,246.63 Q452.24,250.66 449.95,254.63 Z;M401.89,256.00 Q398.16,249.93 402.11,244.00 L450.07,246.88 Q452.24,250.93 449.93,254.88 Z;M401.80,256.00 Q398.16,249.87 402.20,244.00 L450.13,247.57 Q452.24,251.64 449.87,255.56 Z;M401.69,255.99 Q398.17,249.80 402.31,244.01 L450.21,248.51 Q452.24,252.62 449.79,256.49 Z;M401.54,255.98 Q398.17,249.70 402.46,244.02 L446.81,249.44 Q448.73,253.61 446.19,257.42 Z;M401.40,255.97 Q398.18,249.62 402.60,244.03 L443.40,250.14 Q445.23,254.34 442.60,258.10 Z;M401.31,255.96 Q398.19,249.56 402.69,244.04 L439.96,250.39 Q441.72,254.63 439.04,258.34 Z;M401.28,255.96 Q398.19,249.54 402.72,244.04 L436.48,250.15 Q438.22,254.39 435.52,258.09 Z;M401.33,255.96 Q398.18,249.57 402.67,244.04 L432.95,249.46 Q434.73,253.68 432.05,257.41 Z;M401.51,255.98 Q398.17,249.69 402.49,244.02 L432.83,248.51 Q434.73,252.68 432.17,256.49 Z;M401.69,255.99 Q398.17,249.80 402.31,244.01 L432.71,247.57 Q434.74,251.68 432.29,255.56 Z;M401.83,256.00 Q398.16,249.89 402.17,244.00 L432.62,246.89 Q434.74,250.95 432.38,254.88 Z;M401.88,256.00 Q398.16,249.92 402.12,244.00 L432.58,246.63 Q434.74,250.68 432.42,254.63 Z;M401.83,256.00 Q398.16,249.89 402.17,244.00 L432.62,246.89 Q434.74,250.95 432.38,254.88 Z;M401.69,255.99 Q398.17,249.80 402.31,244.01 L432.71,247.57 Q434.74,251.68 432.29,255.56 Z;M401.51,255.98 Q398.17,249.69 402.49,244.02 L432.83,248.51 Q434.73,252.68 432.17,256.49 Z;M401.33,255.96 Q398.18,249.57 402.67,244.04 L432.95,249.46 Q434.73,253.68 432.05,257.41 Z;M401.20,255.95 Q398.19,249.49 402.80,244.05 L433.03,250.15 Q434.72,254.42 431.97,258.08 Z;M401.15,255.94 Q398.20,249.46 402.85,244.06 L433.07,250.41 Q434.72,254.68 431.93,258.33 Z;M401.20,255.95 Q398.19,249.49 402.80,244.05 L433.03,250.15 Q434.72,254.42 431.97,258.08 Z;M401.33,255.96 Q398.18,249.57 402.67,244.04 L432.95,249.46 Q434.73,253.68 432.05,257.41 Z;M401.51,255.98 Q398.17,249.69 402.49,244.02 L432.83,248.51 Q434.73,252.68 432.17,256.49 Z;M401.69,255.99 Q398.17,249.80 402.31,244.01 L432.71,247.57 Q434.74,251.68 432.29,255.56 Z;M401.83,256.00 Q398.16,249.89 402.17,244.00 L432.62,246.89 Q434.74,250.95 432.38,254.88 Z;M401.88,256.00 Q398.16,249.92 402.12,244.00 L432.58,246.63 Q434.74,250.68 432.42,254.63 Z;M401.83,256.00 Q398.16,249.89 402.17,244.00 L432.62,246.89 Q434.74,250.95 432.38,254.88 Z;M401.69,255.99 Q398.17,249.80 402.31,244.01 L432.71,247.57 Q434.74,251.68 432.29,255.56 Z;M401.51,255.98 Q398.17,249.69 402.49,244.02 L432.83,248.51 Q434.73,252.68 432.17,256.49 Z;M401.40,255.97 Q398.18,249.61 402.60,244.03 L436.40,249.45 Q438.23,253.66 435.60,257.41 Z;M401.35,255.96 Q398.18,249.58 402.65,244.04 L439.94,250.14 Q441.73,254.36 439.06,258.09 Z;M401.36,255.97 Q398.18,249.59 402.64,244.03 L443.42,250.39 Q445.23,254.60 442.58,258.34 Z" keyTimes="0;0.020833333333333332;0.041666666666666664;0.0625;0.08333333333333333;0.10416666666666667;0.125;0.14583333333333334;0.16666666666666666;0.1875;0.20833333333333334;0.22916666666666666;0.25;0.2708333333333333;0.2916666666666667;0.3125;0.3333333333333333;0.3541666666666667;0.375;0.3958333333333333;0.4166666666666667;0.4375;0.4583333333333333;0.4791666666666667;0.5;0.5208333333333334;0.5416666666666666;0.5625;0.5833333333333334;0.6041666666666666;0.625;0.6458333333333334;0.6666666666666666;0.6875;0.7083333333333334;0.7291666666666666;0.75;0.7708333333333334;0.7916666666666666;0.8125;0.8333333333333334;0.8541666666666666;0.875;0.8958333333333334;0.9166666666666666;0.9375;0.9583333333333334;0.9791666666666666;1" dur="4s" repeatCount="indefinite" calcMode="linear"/></path><circle cx="443" cy="254.36602540378445" r="6" fill="#243d50"><animate attributeName="cx" values="443;446.5;450;450;450;450;450;450;450;450;450;450;450;450;450;450;450;450;450;450;450;450;446.5;443;439.5;436;432.5;432.5;432.5;432.5;432.5;432.5;432.5;432.5;432.5;432.5;432.5;432.5;432.5;432.5;432.5;432.5;432.5;432.5;432.5;432.5;436;439.5;443" keyTimes="0;0.020833333333333332;0.041666666666666664;0.0625;0.08333333333333333;0.10416666666666667;0.125;0.14583333333333334;0.16666666666666666;0.1875;0.20833333333333334;0.22916666666666666;0.25;0.2708333333333333;0.2916666666666667;0.3125;0.3333333333333333;0.3541666666666667;0.375;0.3958333333333333;0.4166666666666667;0.4375;0.4583333333333333;0.4791666666666667;0.5;0.5208333333333334;0.5416666666666666;0.5625;0.5833333333333334;0.6041666666666666;0.625;0.6458333333333334;0.6666666666666666;0.6875;0.7083333333333334;0.7291666666666666;0.75;0.7708333333333334;0.7916666666666666;0.8125;0.8333333333333334;0.8541666666666666;0.875;0.8958333333333334;0.9166666666666666;0.9375;0.9583333333333334;0.9791666666666666;1" dur="4s" repeatCount="indefinite" calcMode="linear"/><animate attributeName="cy" values="254.36602540378445;254.11602540378445;253.4330127018922;252.5;251.5669872981078;250.88397459621555;250.63397459621555;250.88397459621555;251.5669872981078;252.5;253.4330127018922;254.11602540378445;254.36602540378445;254.11602540378445;253.4330127018922;252.5;251.5669872981078;250.88397459621555;250.63397459621555;250.88397459621555;251.5669872981078;252.5;253.4330127018922;254.11602540378445;254.36602540378445;254.11602540378445;253.4330127018922;252.5;251.5669872981078;250.88397459621555;250.63397459621555;250.88397459621555;251.5669872981078;252.5;253.4330127018922;254.11602540378445;254.36602540378445;254.11602540378445;253.4330127018922;252.5;251.5669872981078;250.88397459621555;250.63397459621555;250.88397459621555;251.5669872981078;252.5;253.4330127018922;254.11602540378445;254.36602540378445" keyTimes="0;0.020833333333333332;0.041666666666666664;0.0625;0.08333333333333333;0.10416666666666667;0.125;0.14583333333333334;0.16666666666666666;0.1875;0.20833333333333334;0.22916666666666666;0.25;0.2708333333333333;0.2916666666666667;0.3125;0.3333333333333333;0.3541666666666667;0.375;0.3958333333333333;0.4166666666666667;0.4375;0.4583333333333333;0.4791666666666667;0.5;0.5208333333333334;0.5416666666666666;0.5625;0.5833333333333334;0.6041666666666666;0.625;0.6458333333333334;0.6666666666666666;0.6875;0.7083333333333334;0.7291666666666666;0.75;0.7708333333333334;0.7916666666666666;0.8125;0.8333333333333334;0.8541666666666666;0.875;0.8958333333333334;0.9166666666666666;0.9375;0.9583333333333334;0.9791666666666666;1" dur="4s" repeatCount="indefinite" calcMode="linear"/></circle><circle cx="443" cy="254.36602540378445" r="2.5" fill="#7ce2e9"><animate attributeName="cx" values="443;446.5;450;450;450;450;450;450;450;450;450;450;450;450;450;450;450;450;450;450;450;450;446.5;443;439.5;436;432.5;432.5;432.5;432.5;432.5;432.5;432.5;432.5;432.5;432.5;432.5;432.5;432.5;432.5;432.5;432.5;432.5;432.5;432.5;432.5;436;439.5;443" keyTimes="0;0.020833333333333332;0.041666666666666664;0.0625;0.08333333333333333;0.10416666666666667;0.125;0.14583333333333334;0.16666666666666666;0.1875;0.20833333333333334;0.22916666666666666;0.25;0.2708333333333333;0.2916666666666667;0.3125;0.3333333333333333;0.3541666666666667;0.375;0.3958333333333333;0.4166666666666667;0.4375;0.4583333333333333;0.4791666666666667;0.5;0.5208333333333334;0.5416666666666666;0.5625;0.5833333333333334;0.6041666666666666;0.625;0.6458333333333334;0.6666666666666666;0.6875;0.7083333333333334;0.7291666666666666;0.75;0.7708333333333334;0.7916666666666666;0.8125;0.8333333333333334;0.8541666666666666;0.875;0.8958333333333334;0.9166666666666666;0.9375;0.9583333333333334;0.9791666666666666;1" dur="4s" repeatCount="indefinite" calcMode="linear"/><animate attributeName="cy" values="254.36602540378445;254.11602540378445;253.4330127018922;252.5;251.5669872981078;250.88397459621555;250.63397459621555;250.88397459621555;251.5669872981078;252.5;253.4330127018922;254.11602540378445;254.36602540378445;254.11602540378445;253.4330127018922;252.5;251.5669872981078;250.88397459621555;250.63397459621555;250.88397459621555;251.5669872981078;252.5;253.4330127018922;254.11602540378445;254.36602540378445;254.11602540378445;253.4330127018922;252.5;251.5669872981078;250.88397459621555;250.63397459621555;250.88397459621555;251.5669872981078;252.5;253.4330127018922;254.11602540378445;254.36602540378445;254.11602540378445;253.4330127018922;252.5;251.5669872981078;250.88397459621555;250.63397459621555;250.88397459621555;251.5669872981078;252.5;253.4330127018922;254.11602540378445;254.36602540378445" keyTimes="0;0.020833333333333332;0.041666666666666664;0.0625;0.08333333333333333;0.10416666666666667;0.125;0.14583333333333334;0.16666666666666666;0.1875;0.20833333333333334;0.22916666666666666;0.25;0.2708333333333333;0.2916666666666667;0.3125;0.3333333333333333;0.3541666666666667;0.375;0.3958333333333333;0.4166666666666667;0.4375;0.4583333333333333;0.4791666666666667;0.5;0.5208333333333334;0.5416666666666666;0.5625;0.5833333333333334;0.6041666666666666;0.625;0.6458333333333334;0.6666666666666666;0.6875;0.7083333333333334;0.7291666666666666;0.75;0.7708333333333334;0.7916666666666666;0.8125;0.8333333333333334;0.8541666666666666;0.875;0.8958333333333334;0.9166666666666666;0.9375;0.9583333333333334;0.9791666666666666;1" dur="4s" repeatCount="indefinite" calcMode="linear"/></circle><ellipse cx="526" cy="258.7320508075689" rx="9" ry="11" fill="#edc5ad" stroke="#243d50" stroke-width="2"><animate attributeName="cx" values="526;533;540;540;540;540;540;540;540;540;540;540;540;540;540;540;540;540;540;540;540;540;533;526;519;512;505;505;505;505;505;505;505;505;505;505;505;505;505;505;505;505;505;505;505;505;512;519;526" keyTimes="0;0.020833333333333332;0.041666666666666664;0.0625;0.08333333333333333;0.10416666666666667;0.125;0.14583333333333334;0.16666666666666666;0.1875;0.20833333333333334;0.22916666666666666;0.25;0.2708333333333333;0.2916666666666667;0.3125;0.3333333333333333;0.3541666666666667;0.375;0.3958333333333333;0.4166666666666667;0.4375;0.4583333333333333;0.4791666666666667;0.5;0.5208333333333334;0.5416666666666666;0.5625;0.5833333333333334;0.6041666666666666;0.625;0.6458333333333334;0.6666666666666666;0.6875;0.7083333333333334;0.7291666666666666;0.75;0.7708333333333334;0.7916666666666666;0.8125;0.8333333333333334;0.8541666666666666;0.875;0.8958333333333334;0.9166666666666666;0.9375;0.9583333333333334;0.9791666666666666;1" dur="4s" repeatCount="indefinite" calcMode="linear"/><animate attributeName="cy" values="258.7320508075689;258.2320508075689;256.8660254037844;255;253.13397459621555;251.7679491924311;251.2679491924311;251.7679491924311;253.13397459621555;255;256.8660254037844;258.2320508075689;258.7320508075689;258.2320508075689;256.8660254037844;255;253.13397459621555;251.7679491924311;251.2679491924311;251.7679491924311;253.13397459621555;255;256.8660254037844;258.2320508075689;258.7320508075689;258.2320508075689;256.8660254037844;255;253.13397459621555;251.7679491924311;251.2679491924311;251.7679491924311;253.13397459621555;255;256.8660254037844;258.2320508075689;258.7320508075689;258.2320508075689;256.8660254037844;255;253.13397459621555;251.7679491924311;251.2679491924311;251.7679491924311;253.13397459621555;255;256.8660254037844;258.2320508075689;258.7320508075689" keyTimes="0;0.020833333333333332;0.041666666666666664;0.0625;0.08333333333333333;0.10416666666666667;0.125;0.14583333333333334;0.16666666666666666;0.1875;0.20833333333333334;0.22916666666666666;0.25;0.2708333333333333;0.2916666666666667;0.3125;0.3333333333333333;0.3541666666666667;0.375;0.3958333333333333;0.4166666666666667;0.4375;0.4583333333333333;0.4791666666666667;0.5;0.5208333333333334;0.5416666666666666;0.5625;0.5833333333333334;0.6041666666666666;0.625;0.6458333333333334;0.6666666666666666;0.6875;0.7083333333333334;0.7291666666666666;0.75;0.7708333333333334;0.7916666666666666;0.8125;0.8333333333333334;0.8541666666666666;0.875;0.8958333333333334;0.9166666666666666;0.9375;0.9583333333333334;0.9791666666666666;1" dur="4s" repeatCount="indefinite" calcMode="linear"/></ellipse><path d="M318.11,418.05 Q336.25,409.19 351.89,421.95 L332.42,551.43 Q319.20,556.95 307.58,548.57 Z" fill="#dceaf0" stroke="#142d40" stroke-width="2.4" stroke-linejoin="round"/><path d="M307.50,550.00 Q320.00,542.00 332.50,550.00 L328.50,680.00 Q320.00,684.76 311.50,680.00 Z" fill="#dceaf0" stroke="#142d40" stroke-width="2.4" stroke-linejoin="round"/><path d="M368.11,421.95 Q383.75,409.19 401.89,418.05 L412.42,548.57 Q400.80,556.95 387.58,551.43 Z" fill="#dceaf0" stroke="#142d40" stroke-width="2.4" stroke-linejoin="round"/><path d="M387.50,550.00 Q400.00,542.00 412.50,550.00 L408.50,680.00 Q400.00,684.76 391.50,680.00 Z" fill="#dceaf0" stroke="#142d40" stroke-width="2.4" stroke-linejoin="round"/><g data-knee22="7" data-axis22="-0.12,0.99"><circle cx="320.00" cy="550.00" r="6.2" fill="#243d50"/><path d="M320.00,550.00L318.93,558.94" stroke="#7ce2e9" stroke-width="3.2" stroke-linecap="round"/></g><g data-knee22="9" data-axis22="0.12,0.99"><circle cx="400.00" cy="550.00" r="6.2" fill="#243d50"/><path d="M400.00,550.00L401.07,558.94" stroke="#7ce2e9" stroke-width="3.2" stroke-linecap="round"/></g><g data-foot22="8" data-foot-view22="front" data-axis22="-0.12,0.99" data-heel22="320.83,673.05" data-toe22="316.66,707.80"><path d="M310.41,671.80 Q321.63,666.38 331.26,674.30 L325.60,708.87 Q316.06,712.80 307.73,706.73 Z" fill="#243d50" stroke="#142d40" stroke-width="2.4" stroke-linejoin="round"/><path d="M324.37,710.74L308.48,708.83" fill="none" stroke="#7ce2e9" stroke-width="3" stroke-linecap="round"/></g><g data-foot22="10" data-foot-view22="front" data-axis22="0.12,0.99" data-heel22="399.17,673.05" data-toe22="403.34,707.80"><path d="M388.74,674.30 Q398.37,666.38 409.59,671.80 L412.27,706.73 Q403.94,712.80 394.40,708.87 Z" fill="#243d50" stroke="#142d40" stroke-width="2.4" stroke-linejoin="round"/><path d="M411.52,708.83L395.63,710.74" fill="none" stroke="#7ce2e9" stroke-width="3" stroke-linecap="round"/></g><path d="M369.00,243.00 Q360.00,248.76 351.00,243.00 L351.00,212.00 Q360.00,206.96 369.00,212.00 Z" fill="#ddad95" stroke="#142d40" stroke-width="2.4" stroke-linejoin="round"/><g data-head-view="front" transform="rotate(0.00 360.00 190.00)"><ellipse cx="360" cy="190" rx="28" ry="32" fill="#edc5ad" stroke="#243d50" stroke-width="3"/><path d="M334,185q0,-37 52,-8l-9,-8q-19,10 -43,16" fill="#243d50"/><circle cx="350" cy="188" r="2.6" fill="#243d50"/><circle cx="370" cy="188" r="2.6" fill="#243d50"/><path d="M355,205q5,3 10,0" fill="none" stroke="#243d50" stroke-width="2"/></g></g></g><g data-detail-layout31="complete"><rect x="58" y="620" width="604" height="288" rx="14" fill="#102431" stroke="#47606e"/><text x="76" y="655" font-size="23" fill="#7ce2e9" font-family="sans-serif"><tspan x="76" dy="0">DE LADO · ALCANCE HACIA DELANTE</tspan><tspan x="76" dy="26"/></text><g transform="translate(0 50)"><path d="M80 703H230" stroke="#688594" stroke-width="2"/><g data-source-pose="true" transform="translate(121.27027027027026 634.4774774774775) scale(0.0936936936936937)"><path d="M360.00,250.00L360.00,420.00" stroke="#dceaf0" stroke-width="32" fill="none" stroke-linecap="round"/><path d="M360.00,420.00L320.00,550.00" stroke="#dceaf0" stroke-width="17" fill="none" stroke-linecap="round"/><path d="M320.00,550.00L320.00,680.00" stroke="#dceaf0" stroke-width="17" fill="none" stroke-linecap="round"/><path d="M360.00,420.00L400.00,550.00" stroke="#dceaf0" stroke-width="17" fill="none" stroke-linecap="round"/><path d="M400.00,550.00L400.00,680.00" stroke="#dceaf0" stroke-width="17" fill="none" stroke-linecap="round"/><path d="M360.00,250.00L270.00,255.00" stroke="#fb927d" stroke-width="17" fill="none" stroke-linecap="round"><animate attributeName="d" values="M360.00,250.00L270.00,255.00;M360.00,250.00L270.00,254.67;M360.00,250.00L270.00,253.75;M360.00,250.00L270.00,252.50;M360.00,250.00L270.00,251.25;M360.00,250.00L270.00,250.33;M360.00,250.00L270.00,250.00;M360.00,250.00L270.00,250.33;M360.00,250.00L270.00,251.25;M360.00,250.00L270.00,252.50;M360.00,250.00L270.00,253.75;M360.00,250.00L270.00,254.67;M360.00,250.00L270.00,255.00;M360.00,250.00L270.00,254.67;M360.00,250.00L270.00,253.75;M360.00,250.00L270.00,252.50;M360.00,250.00L270.00,251.25;M360.00,250.00L270.00,250.33;M360.00,250.00L270.00,250.00;M360.00,250.00L270.00,250.33;M360.00,250.00L270.00,251.25;M360.00,250.00L270.00,252.50;M360.00,250.00L270.00,253.75;M360.00,250.00L270.00,254.67;M360.00,250.00L397.50,255.00;M360.00,250.00L397.50,254.67;M360.00,250.00L397.50,253.75;M360.00,250.00L397.50,252.50;M360.00,250.00L397.50,251.25;M360.00,250.00L397.50,250.33;M360.00,250.00L397.50,250.00;M360.00,250.00L397.50,250.33;M360.00,250.00L397.50,251.25;M360.00,250.00L397.50,252.50;M360.00,250.00L397.50,253.75;M360.00,250.00L397.50,254.67;M360.00,250.00L397.50,255.00;M360.00,250.00L397.50,254.67;M360.00,250.00L397.50,253.75;M360.00,250.00L397.50,252.50;M360.00,250.00L397.50,251.25;M360.00,250.00L397.50,250.33;M360.00,250.00L397.50,250.00;M360.00,250.00L397.50,250.33;M360.00,250.00L397.50,251.25;M360.00,250.00L397.50,252.50;M360.00,250.00L397.50,253.75;M360.00,250.00L397.50,254.67;M360.00,250.00L270.00,255.00" keyTimes="0;0.020833333333333332;0.041666666666666664;0.0625;0.08333333333333333;0.10416666666666667;0.125;0.14583333333333334;0.16666666666666666;0.1875;0.20833333333333334;0.22916666666666666;0.25;0.2708333333333333;0.2916666666666667;0.3125;0.3333333333333333;0.3541666666666667;0.375;0.3958333333333333;0.4166666666666667;0.4375;0.4583333333333333;0.4791666666666667;0.5;0.5208333333333334;0.5416666666666666;0.5625;0.5833333333333334;0.6041666666666666;0.625;0.6458333333333334;0.6666666666666666;0.6875;0.7083333333333334;0.7291666666666666;0.75;0.7708333333333334;0.7916666666666666;0.8125;0.8333333333333334;0.8541666666666666;0.875;0.8958333333333334;0.9166666666666666;0.9375;0.9583333333333334;0.9791666666666666;1" dur="4s" repeatCount="indefinite" calcMode="linear"/></path><path d="M270.00,255.00L180.00,260.00" stroke="#dceaf0" stroke-width="17" fill="none" stroke-linecap="round"><animate attributeName="d" values="M270.00,255.00L180.00,260.00;M270.00,254.67L180.00,259.33;M270.00,253.75L180.00,257.50;M270.00,252.50L180.00,255.00;M270.00,251.25L180.00,252.50;M270.00,250.33L180.00,250.67;M270.00,250.00L180.00,250.00;M270.00,250.33L180.00,250.67;M270.00,251.25L180.00,252.50;M270.00,252.50L180.00,255.00;M270.00,253.75L180.00,257.50;M270.00,254.67L180.00,259.33;M270.00,255.00L180.00,260.00;M270.00,254.67L180.00,259.33;M270.00,253.75L180.00,257.50;M270.00,252.50L180.00,255.00;M270.00,251.25L180.00,252.50;M270.00,250.33L180.00,250.67;M270.00,250.00L180.00,250.00;M270.00,250.33L180.00,250.67;M270.00,251.25L180.00,252.50;M270.00,252.50L180.00,255.00;M270.00,253.75L180.00,257.50;M270.00,254.67L180.00,259.33;M397.50,255.00L435.00,260.00;M397.50,254.67L435.00,259.33;M397.50,253.75L435.00,257.50;M397.50,252.50L435.00,255.00;M397.50,251.25L435.00,252.50;M397.50,250.33L435.00,250.67;M397.50,250.00L435.00,250.00;M397.50,250.33L435.00,250.67;M397.50,251.25L435.00,252.50;M397.50,252.50L435.00,255.00;M397.50,253.75L435.00,257.50;M397.50,254.67L435.00,259.33;M397.50,255.00L435.00,260.00;M397.50,254.67L435.00,259.33;M397.50,253.75L435.00,257.50;M397.50,252.50L435.00,255.00;M397.50,251.25L435.00,252.50;M397.50,250.33L435.00,250.67;M397.50,250.00L435.00,250.00;M397.50,250.33L435.00,250.67;M397.50,251.25L435.00,252.50;M397.50,252.50L435.00,255.00;M397.50,253.75L435.00,257.50;M397.50,254.67L435.00,259.33;M270.00,255.00L180.00,260.00" keyTimes="0;0.020833333333333332;0.041666666666666664;0.0625;0.08333333333333333;0.10416666666666667;0.125;0.14583333333333334;0.16666666666666666;0.1875;0.20833333333333334;0.22916666666666666;0.25;0.2708333333333333;0.2916666666666667;0.3125;0.3333333333333333;0.3541666666666667;0.375;0.3958333333333333;0.4166666666666667;0.4375;0.4583333333333333;0.4791666666666667;0.5;0.5208333333333334;0.5416666666666666;0.5625;0.5833333333333334;0.6041666666666666;0.625;0.6458333333333334;0.6666666666666666;0.6875;0.7083333333333334;0.7291666666666666;0.75;0.7708333333333334;0.7916666666666666;0.8125;0.8333333333333334;0.8541666666666666;0.875;0.8958333333333334;0.9166666666666666;0.9375;0.9583333333333334;0.9791666666666666;1" dur="4s" repeatCount="indefinite" calcMode="linear"/></path><path d="M360.00,250.00L450.00,255.00" stroke="#fb927d" stroke-width="17" fill="none" stroke-linecap="round"><animate attributeName="d" values="M360.00,250.00L450.00,255.00;M360.00,250.00L450.00,254.67;M360.00,250.00L450.00,253.75;M360.00,250.00L450.00,252.50;M360.00,250.00L450.00,251.25;M360.00,250.00L450.00,250.33;M360.00,250.00L450.00,250.00;M360.00,250.00L450.00,250.33;M360.00,250.00L450.00,251.25;M360.00,250.00L450.00,252.50;M360.00,250.00L450.00,253.75;M360.00,250.00L450.00,254.67;M360.00,250.00L450.00,255.00;M360.00,250.00L450.00,254.67;M360.00,250.00L450.00,253.75;M360.00,250.00L450.00,252.50;M360.00,250.00L450.00,251.25;M360.00,250.00L450.00,250.33;M360.00,250.00L450.00,250.00;M360.00,250.00L450.00,250.33;M360.00,250.00L450.00,251.25;M360.00,250.00L450.00,252.50;M360.00,250.00L450.00,253.75;M360.00,250.00L450.00,254.67;M360.00,250.00L432.50,255.00;M360.00,250.00L432.50,254.67;M360.00,250.00L432.50,253.75;M360.00,250.00L432.50,252.50;M360.00,250.00L432.50,251.25;M360.00,250.00L432.50,250.33;M360.00,250.00L432.50,250.00;M360.00,250.00L432.50,250.33;M360.00,250.00L432.50,251.25;M360.00,250.00L432.50,252.50;M360.00,250.00L432.50,253.75;M360.00,250.00L432.50,254.67;M360.00,250.00L432.50,255.00;M360.00,250.00L432.50,254.67;M360.00,250.00L432.50,253.75;M360.00,250.00L432.50,252.50;M360.00,250.00L432.50,251.25;M360.00,250.00L432.50,250.33;M360.00,250.00L432.50,250.00;M360.00,250.00L432.50,250.33;M360.00,250.00L432.50,251.25;M360.00,250.00L432.50,252.50;M360.00,250.00L432.50,253.75;M360.00,250.00L432.50,254.67;M360.00,250.00L450.00,255.00" keyTimes="0;0.020833333333333332;0.041666666666666664;0.0625;0.08333333333333333;0.10416666666666667;0.125;0.14583333333333334;0.16666666666666666;0.1875;0.20833333333333334;0.22916666666666666;0.25;0.2708333333333333;0.2916666666666667;0.3125;0.3333333333333333;0.3541666666666667;0.375;0.3958333333333333;0.4166666666666667;0.4375;0.4583333333333333;0.4791666666666667;0.5;0.5208333333333334;0.5416666666666666;0.5625;0.5833333333333334;0.6041666666666666;0.625;0.6458333333333334;0.6666666666666666;0.6875;0.7083333333333334;0.7291666666666666;0.75;0.7708333333333334;0.7916666666666666;0.8125;0.8333333333333334;0.8541666666666666;0.875;0.8958333333333334;0.9166666666666666;0.9375;0.9583333333333334;0.9791666666666666;1" dur="4s" repeatCount="indefinite" calcMode="linear"/></path><path d="M450.00,255.00L540.00,260.00" stroke="#dceaf0" stroke-width="17" fill="none" stroke-linecap="round"><animate attributeName="d" values="M450.00,255.00L540.00,260.00;M450.00,254.67L540.00,259.33;M450.00,253.75L540.00,257.50;M450.00,252.50L540.00,255.00;M450.00,251.25L540.00,252.50;M450.00,250.33L540.00,250.67;M450.00,250.00L540.00,250.00;M450.00,250.33L540.00,250.67;M450.00,251.25L540.00,252.50;M450.00,252.50L540.00,255.00;M450.00,253.75L540.00,257.50;M450.00,254.67L540.00,259.33;M450.00,255.00L540.00,260.00;M450.00,254.67L540.00,259.33;M450.00,253.75L540.00,257.50;M450.00,252.50L540.00,255.00;M450.00,251.25L540.00,252.50;M450.00,250.33L540.00,250.67;M450.00,250.00L540.00,250.00;M450.00,250.33L540.00,250.67;M450.00,251.25L540.00,252.50;M450.00,252.50L540.00,255.00;M450.00,253.75L540.00,257.50;M450.00,254.67L540.00,259.33;M432.50,255.00L505.00,260.00;M432.50,254.67L505.00,259.33;M432.50,253.75L505.00,257.50;M432.50,252.50L505.00,255.00;M432.50,251.25L505.00,252.50;M432.50,250.33L505.00,250.67;M432.50,250.00L505.00,250.00;M432.50,250.33L505.00,250.67;M432.50,251.25L505.00,252.50;M432.50,252.50L505.00,255.00;M432.50,253.75L505.00,257.50;M432.50,254.67L505.00,259.33;M432.50,255.00L505.00,260.00;M432.50,254.67L505.00,259.33;M432.50,253.75L505.00,257.50;M432.50,252.50L505.00,255.00;M432.50,251.25L505.00,252.50;M432.50,250.33L505.00,250.67;M432.50,250.00L505.00,250.00;M432.50,250.33L505.00,250.67;M432.50,251.25L505.00,252.50;M432.50,252.50L505.00,255.00;M432.50,253.75L505.00,257.50;M432.50,254.67L505.00,259.33;M450.00,255.00L540.00,260.00" keyTimes="0;0.020833333333333332;0.041666666666666664;0.0625;0.08333333333333333;0.10416666666666667;0.125;0.14583333333333334;0.16666666666666666;0.1875;0.20833333333333334;0.22916666666666666;0.25;0.2708333333333333;0.2916666666666667;0.3125;0.3333333333333333;0.3541666666666667;0.375;0.3958333333333333;0.4166666666666667;0.4375;0.4583333333333333;0.4791666666666667;0.5;0.5208333333333334;0.5416666666666666;0.5625;0.5833333333333334;0.6041666666666666;0.625;0.6458333333333334;0.6666666666666666;0.6875;0.7083333333333334;0.7291666666666666;0.75;0.7708333333333334;0.7916666666666666;0.8125;0.8333333333333334;0.8541666666666666;0.875;0.8958333333333334;0.9166666666666666;0.9375;0.9583333333333334;0.9791666666666666;1" dur="4s" repeatCount="indefinite" calcMode="linear"/></path><circle cx="360" cy="190" r="26" fill="#edc5ad"/></g><text x="249" y="674" font-size="20" fill="#b0c6d1" font-family="sans-serif">VISTA COMPLEMENTARIA</text></g><text x="76" y="818" font-size="24" fill="#b0c6d1" font-family="sans-serif"><tspan x="76" dy="0">Compara apertura lateral y recorrido hacia</tspan><tspan x="76" dy="27">delante en las dos vistas</tspan><tspan x="76" dy="27"/></text></g><text x="360" y="50" text-anchor="middle" fill="#7ce2e9" font-size="15" letter-spacing="3" font-family="sans-serif">OBSERVA EL CICLO COMPLETO</text><text x="360" y="972" text-anchor="middle" fill="#b0c6d1" font-size="15" font-family="sans-serif">ILUSTRACIÓN 2D · HOMBROS</text></svg>
